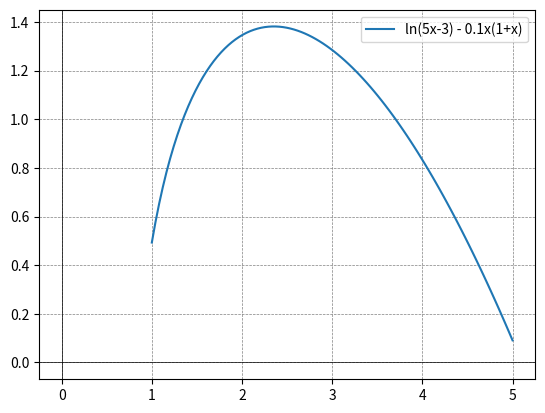

The script that saved this image:
import numpy as np
import matplotlib.pyplot as plt
from scipy.optimize import newton

def equation(x):
    return np.log(5*x-3) - 0.1*x*(1+x)

def derivative(x):
    return (1/(5*x-3)) - 0.1*(1+2*x)

initial_guess = 2.0
tolerance = 1e-6
max_iterations = 1000

solution_newton = newton(equation, initial_guess, fprime=derivative, tol=tolerance, maxiter=max_iterations)

x_vals = np.linspace(1, 5, 100)
y_vals = np.log(5*x_vals-3) - 0.1*x_vals*(1+x_vals)

plt.plot(x_vals, y_vals, label='ln(5x-3) - 0.1x(1+x)')
plt.axhline(0, color='black', linewidth=0.5)
plt.axvline(0, color='black', linewidth=0.5)
plt.grid(color='gray', linestyle='--', linewidth=0.5)
plt.legend()
plt.show()

print(f"Метод Ньютона: Решение {solution_newton}")
